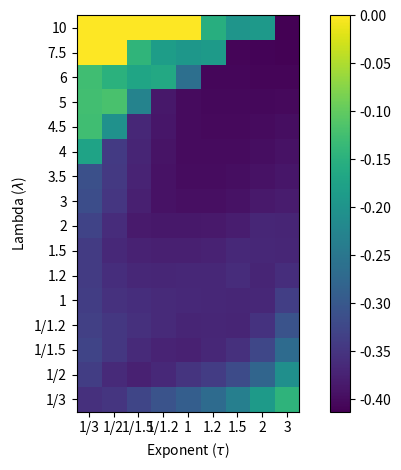

Generate this figure with matplotlib:
import numpy as np
import matplotlib.pyplot as plt

text = """
lambda = 0.333	exponent = 0.333	avg. correlation = -0.3562406142778194
lambda = 0.333	exponent = 0.500	avg. correlation = -0.349403757310814
lambda = 0.333	exponent = 0.667	avg. correlation = -0.32671851401821994
lambda = 0.333	exponent = 0.833	avg. correlation = -0.3075839834503176
lambda = 0.333	exponent = 1.000	avg. correlation = -0.2888867359127631
lambda = 0.333	exponent = 1.200	avg. correlation = -0.2685464519932278
lambda = 0.333	exponent = 1.500	avg. correlation = -0.23441527968648318
lambda = 0.333	exponent = 2.000	avg. correlation = -0.18811152370004885
lambda = 0.333	exponent = 3.000	avg. correlation = -0.14392480351859815
lambda = 0.500	exponent = 0.333	avg. correlation = -0.3373461235989753
lambda = 0.500	exponent = 0.500	avg. correlation = -0.36348133764170165
lambda = 0.500	exponent = 0.667	avg. correlation = -0.3753693311043461
lambda = 0.500	exponent = 0.833	avg. correlation = -0.36559162921492866
lambda = 0.500	exponent = 1.000	avg. correlation = -0.35105996250143107
lambda = 0.500	exponent = 1.200	avg. correlation = -0.33945097349440295
lambda = 0.500	exponent = 1.500	avg. correlation = -0.3187238948193844
lambda = 0.500	exponent = 2.000	avg. correlation = -0.27872764810276773
lambda = 0.500	exponent = 3.000	avg. correlation = -0.20801564930660543
lambda = 0.667	exponent = 0.333	avg. correlation = -0.32818837542792584
lambda = 0.667	exponent = 0.500	avg. correlation = -0.34534913914715915
lambda = 0.667	exponent = 0.667	avg. correlation = -0.36354584001100393
lambda = 0.667	exponent = 0.833	avg. correlation = -0.37239044277613353
lambda = 0.667	exponent = 1.000	avg. correlation = -0.37478351440185487
lambda = 0.667	exponent = 1.200	avg. correlation = -0.3663264085156714
lambda = 0.667	exponent = 1.500	avg. correlation = -0.35486653234570786
lambda = 0.667	exponent = 2.000	avg. correlation = -0.32518352602328243
lambda = 0.667	exponent = 3.000	avg. correlation = -0.2682540493752251
lambda = 0.833	exponent = 0.333	avg. correlation = -0.3352224396595827
lambda = 0.833	exponent = 0.500	avg. correlation = -0.34652858444101586
lambda = 0.833	exponent = 0.667	avg. correlation = -0.35540544943841107
lambda = 0.833	exponent = 0.833	avg. correlation = -0.3641768157599877
lambda = 0.833	exponent = 1.000	avg. correlation = -0.3698192725822851
lambda = 0.833	exponent = 1.200	avg. correlation = -0.3692660998842786
lambda = 0.833	exponent = 1.500	avg. correlation = -0.3695926689054377
lambda = 0.833	exponent = 2.000	avg. correlation = -0.3521301665859957
lambda = 0.833	exponent = 3.000	avg. correlation = -0.3075544611070845
lambda = 1.000	exponent = 0.333	avg. correlation = -0.33779761475006387
lambda = 1.000	exponent = 0.500	avg. correlation = -0.3539156594628461
lambda = 1.000	exponent = 0.667	avg. correlation = -0.35879108669608517
lambda = 1.000	exponent = 0.833	avg. correlation = -0.363285355613807
lambda = 1.000	exponent = 1.000	avg. correlation = -0.3660339553097004
lambda = 1.000	exponent = 1.200	avg. correlation = -0.3672060934813387
lambda = 1.000	exponent = 1.500	avg. correlation = -0.36884868583941394
lambda = 1.000	exponent = 2.000	avg. correlation = -0.3666145437000027
lambda = 1.000	exponent = 3.000	avg. correlation = -0.3366649752651971
lambda = 1.200	exponent = 0.333	avg. correlation = -0.3416689126790994
lambda = 1.200	exponent = 0.500	avg. correlation = -0.3593434152292406
lambda = 1.200	exponent = 0.667	avg. correlation = -0.3674821815103985
lambda = 1.200	exponent = 0.833	avg. correlation = -0.36790556972851474
lambda = 1.200	exponent = 1.000	avg. correlation = -0.36749659979677335
lambda = 1.200	exponent = 1.200	avg. correlation = -0.3676486382789423
lambda = 1.200	exponent = 1.500	avg. correlation = -0.3610027044638236
lambda = 1.200	exponent = 2.000	avg. correlation = -0.37089099062920283
lambda = 1.200	exponent = 3.000	avg. correlation = -0.3589564247089883
lambda = 1.500	exponent = 0.333	avg. correlation = -0.34030155175840365
lambda = 1.500	exponent = 0.500	avg. correlation = -0.36584737901801656
lambda = 1.500	exponent = 0.667	avg. correlation = -0.3739513778330196
lambda = 1.500	exponent = 0.833	avg. correlation = -0.37718115770566174
lambda = 1.500	exponent = 1.000	avg. correlation = -0.37705613272415406
lambda = 1.500	exponent = 1.200	avg. correlation = -0.37279940911830656
lambda = 1.500	exponent = 1.500	avg. correlation = -0.3660770818844583
lambda = 1.500	exponent = 2.000	avg. correlation = -0.36755523141405816
lambda = 1.500	exponent = 3.000	avg. correlation = -0.3684369487263419
lambda = 2.000	exponent = 0.333	avg. correlation = -0.32952354110528953
lambda = 2.000	exponent = 0.500	avg. correlation = -0.3607191321057121
lambda = 2.000	exponent = 0.667	avg. correlation = -0.382274843349489
lambda = 2.000	exponent = 0.833	avg. correlation = -0.38564329196364466
lambda = 2.000	exponent = 1.000	avg. correlation = -0.3863604668451583
lambda = 2.000	exponent = 1.200	avg. correlation = -0.38428771503271664
lambda = 2.000	exponent = 1.500	avg. correlation = -0.37937406424827835
lambda = 2.000	exponent = 2.000	avg. correlation = -0.3689754510794604
lambda = 2.000	exponent = 3.000	avg. correlation = -0.37070689149662633
lambda = 3.000	exponent = 0.333	avg. correlation = -0.31542513773678327
lambda = 3.000	exponent = 0.500	avg. correlation = -0.3481977044134135
lambda = 3.000	exponent = 0.667	avg. correlation = -0.3766539469851624
lambda = 3.000	exponent = 0.833	avg. correlation = -0.3927447516872482
lambda = 3.000	exponent = 1.000	avg. correlation = -0.396411171675173
lambda = 3.000	exponent = 1.200	avg. correlation = -0.3962798005210763
lambda = 3.000	exponent = 1.500	avg. correlation = -0.3934745866669222
lambda = 3.000	exponent = 2.000	avg. correlation = -0.3839856914112928
lambda = 3.000	exponent = 3.000	avg. correlation = -0.3818875091086811
lambda = 3.500	exponent = 0.333	avg. correlation = -0.3127777066838332
lambda = 3.500	exponent = 0.500	avg. correlation = -0.3448734958437575
lambda = 3.500	exponent = 0.667	avg. correlation = -0.3724181061178639
lambda = 3.500	exponent = 0.833	avg. correlation = -0.39247104856671555
lambda = 3.500	exponent = 1.000	avg. correlation = -0.3992793840141119
lambda = 3.500	exponent = 1.200	avg. correlation = -0.3989694576323005
lambda = 3.500	exponent = 1.500	avg. correlation = -0.39729220709549484
lambda = 3.500	exponent = 2.000	avg. correlation = -0.3922574602266709
lambda = 3.500	exponent = 3.000	avg. correlation = -0.3878389291847023
lambda = 4.000	exponent = 0.333	avg. correlation = -0.17318911292332345
lambda = 4.000	exponent = 0.500	avg. correlation = -0.3424783439095537
lambda = 4.000	exponent = 0.667	avg. correlation = -0.36955383591598984
lambda = 4.000	exponent = 0.833	avg. correlation = -0.39090846693771353
lambda = 4.000	exponent = 1.000	avg. correlation = -0.4003696783664877
lambda = 4.000	exponent = 1.200	avg. correlation = -0.40119313394528877
lambda = 4.000	exponent = 1.500	avg. correlation = -0.4007425970763627
lambda = 4.000	exponent = 2.000	avg. correlation = -0.3975131768865076
lambda = 4.000	exponent = 3.000	avg. correlation = -0.3933917386378808
lambda = 4.500	exponent = 0.333	avg. correlation = -0.12599157055622662
lambda = 4.500	exponent = 0.500	avg. correlation = -0.20344294645612598
lambda = 4.500	exponent = 0.667	avg. correlation = -0.3671383522800047
lambda = 4.500	exponent = 0.833	avg. correlation = -0.38864511540464913
lambda = 4.500	exponent = 1.000	avg. correlation = -0.40092482878926006
lambda = 4.500	exponent = 1.200	avg. correlation = -0.4029622640442711
lambda = 4.500	exponent = 1.500	avg. correlation = -0.40296696523485415
lambda = 4.500	exponent = 2.000	avg. correlation = -0.4013280142691295
lambda = 4.500	exponent = 3.000	avg. correlation = -0.39797624716909163
lambda = 5.000	exponent = 0.333	avg. correlation = -0.12442801837708775
lambda = 5.000	exponent = 0.500	avg. correlation = -0.1191755603764891
lambda = 5.000	exponent = 0.667	avg. correlation = -0.22817429387602797
lambda = 5.000	exponent = 0.833	avg. correlation = -0.38669416800415357
lambda = 5.000	exponent = 1.000	avg. correlation = -0.40075875587972476
lambda = 5.000	exponent = 1.200	avg. correlation = -0.40426043601207395
lambda = 5.000	exponent = 1.500	avg. correlation = -0.40428923877468925
lambda = 5.000	exponent = 2.000	avg. correlation = -0.4038376560638685
lambda = 5.000	exponent = 3.000	avg. correlation = -0.40161102786107594
lambda = 6.000	exponent = 0.333	avg. correlation = -0.126824614848209
lambda = 6.000	exponent = 0.500	avg. correlation = -0.1492852134356074
lambda = 6.000	exponent = 0.667	avg. correlation = -0.170299008762006
lambda = 6.000	exponent = 0.833	avg. correlation = -0.16436142412362628
lambda = 6.000	exponent = 1.000	avg. correlation = -0.2623242677008374
lambda = 6.000	exponent = 1.200	avg. correlation = -0.4057189436684758
lambda = 6.000	exponent = 1.500	avg. correlation = -0.40544252670905356
lambda = 6.000	exponent = 2.000	avg. correlation = -0.40671881033764895
lambda = 6.000	exponent = 3.000	avg. correlation = -0.40663627463868146
lambda = 7.500	exponent = 0.333	avg. correlation = 0.0
lambda = 7.500	exponent = 0.500	avg. correlation = 0.0
lambda = 7.500	exponent = 0.667	avg. correlation = -0.14220586347998823
lambda = 7.500	exponent = 0.833	avg. correlation = -0.18262858422631106
lambda = 7.500	exponent = 1.000	avg. correlation = -0.19401136392024423
lambda = 7.500	exponent = 1.200	avg. correlation = -0.18776211874136178
lambda = 7.500	exponent = 1.500	avg. correlation = -0.4068583396846962
lambda = 7.500	exponent = 2.000	avg. correlation = -0.4081785433324133
lambda = 7.500	exponent = 3.000	avg. correlation = -0.4107708283806413
lambda = 10.000	exponent = 0.333	avg. correlation = 0.0
lambda = 10.000	exponent = 0.500	avg. correlation = 0.0
lambda = 10.000	exponent = 0.667	avg. correlation = 0.0
lambda = 10.000	exponent = 0.833	avg. correlation = 0.0
lambda = 10.000	exponent = 1.000	avg. correlation = 0.0
lambda = 10.000	exponent = 1.200	avg. correlation = -0.15444075410900687
lambda = 10.000	exponent = 1.500	avg. correlation = -0.19765494366787667
lambda = 10.000	exponent = 2.000	avg. correlation = -0.1902971280260975
lambda = 10.000	exponent = 3.000	avg. correlation = -0.4128708185494765
"""

data = [ [ float(j.split(" ")[-1]) for j in i.split("\t") ] for i in  text.strip().split("\n") ]

#data = [ [ float(j) for j in i.split(" ") ] for i in open("output.txt").read().strip().split("\n") ]

mat = np.array(data)[:,-1].reshape(-1, 9)

xticklabs = "1/3, 1/2, 1/1.5, 1/1.2, 1, 1.2, 1.5, 2, 3".split(", ")
yticklabs = "1/3, 1/2, 1/1.5, 1/1.2, 1, 1.2, 1.5, 2, 3, 3.5, 4, 4.5, 5, 6, 7.5, 10".split(", ")

mat = mat[::-1,:]
yticklabs = yticklabs[::-1]

plt.imshow(mat)
cbar = plt.colorbar()
#cbar.set_label("Correlation", rotation=270)
plt.xlabel("Exponent ($\\tau$)")
plt.ylabel("Lambda ($\\lambda$)")
plt.xticks(ticks=list(range(len(xticklabs))), labels=xticklabs)
plt.yticks(ticks=list(range(len(yticklabs))), labels=yticklabs)
plt.tight_layout()

filename = "heatmap-cltad-params.png"
try:
    open(filename)
    print("File exists. Will not save.")
except:
    print(f"Saving plot to {filename}.")
    plt.savefig(filename, dpi=150)

plt.show()
